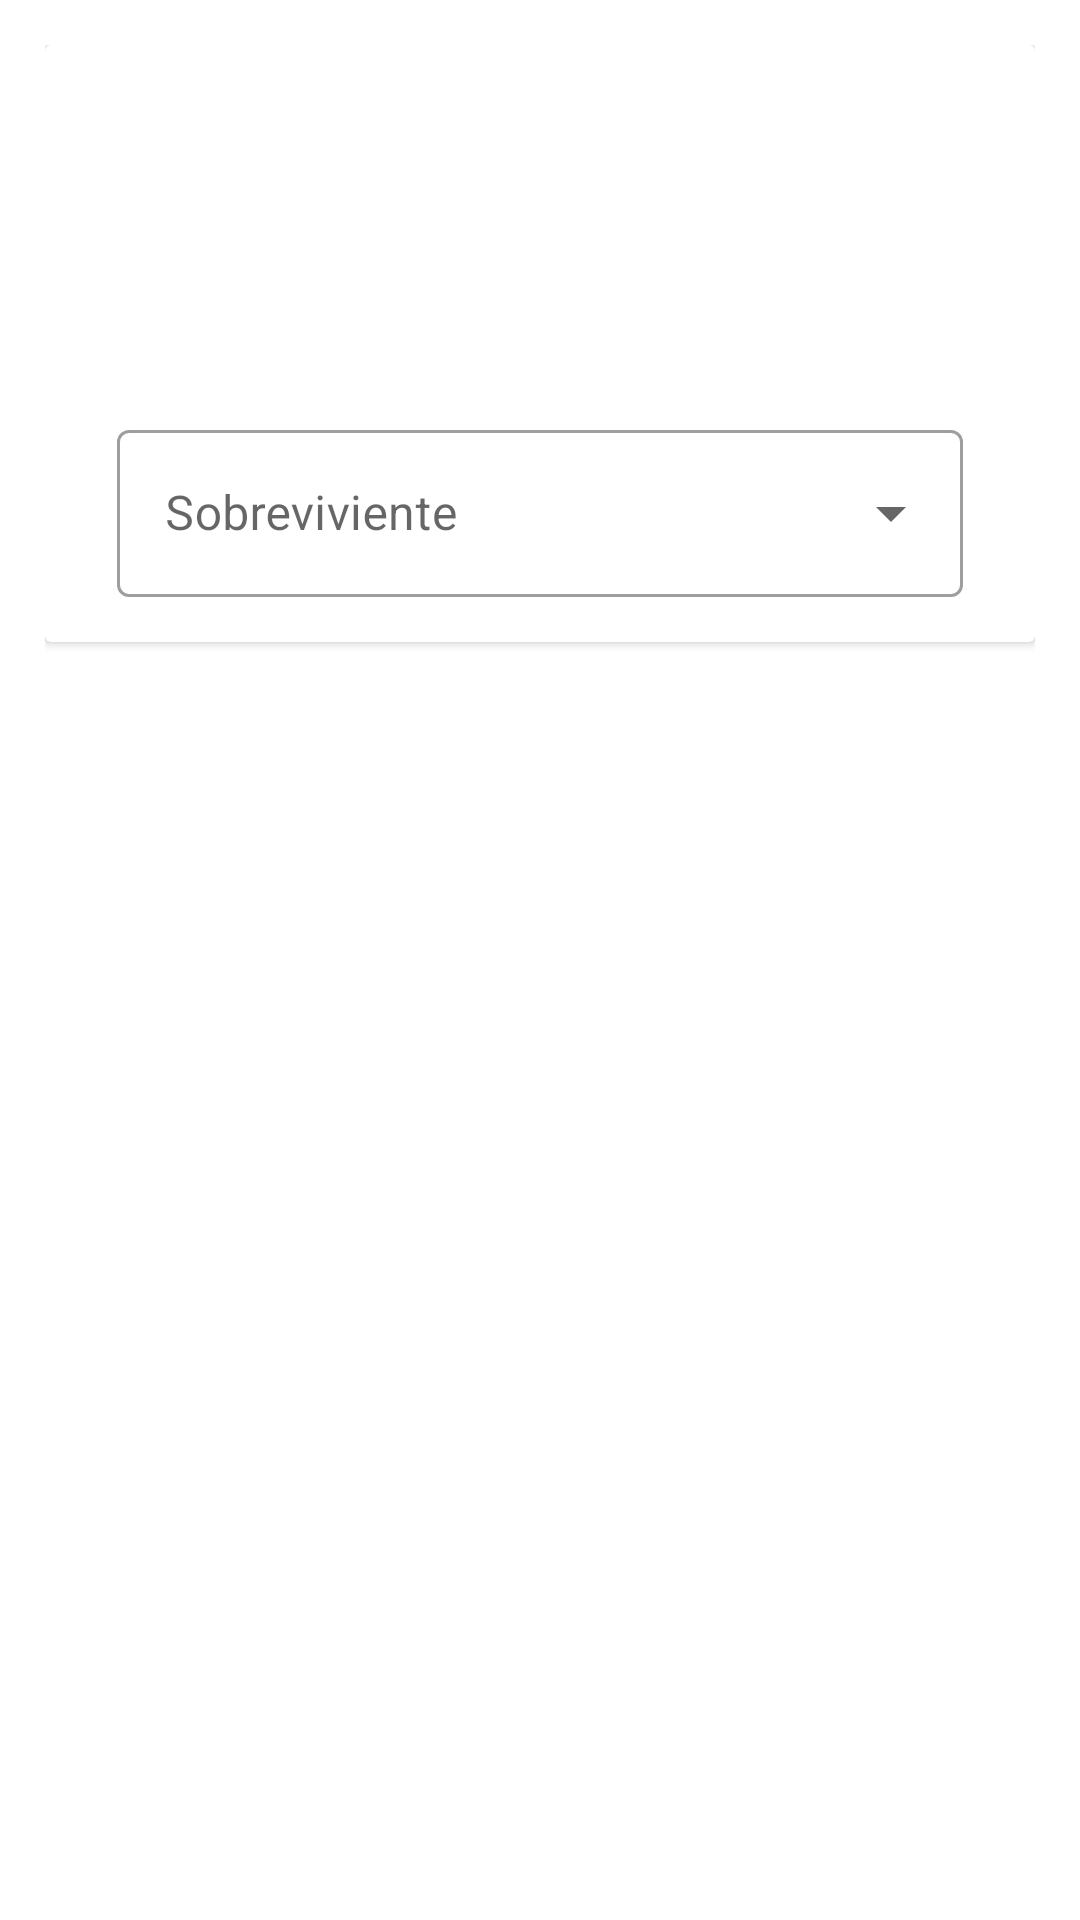

This screen was rendered from an Android layout file. Write that file and the resources it references.
<!-- AndroidManifest.xml: application theme Theme.ZSSNApp -->
<!-- res/layout/fragment_mercado.xml -->
<?xml version="1.0" encoding="utf-8"?>
<FrameLayout xmlns:android="http://schemas.android.com/apk/res/android"
    xmlns:tools="http://schemas.android.com/tools"
    android:layout_width="match_parent"
    android:layout_height="match_parent"
    xmlns:app="http://schemas.android.com/apk/res-auto"
    tools:context=".ui.mercado.MercadoFragment">

    <androidx.constraintlayout.widget.ConstraintLayout
        android:layout_width="match_parent"
        android:layout_height="match_parent"
        android:layout_margin="@dimen/d15dp">

        <androidx.cardview.widget.CardView
            android:id="@+id/cardSobrevieintes"
            android:layout_width="match_parent"
            android:layout_height="wrap_content"
            app:layout_constraintTop_toTopOf="parent"
            app:layout_constraintStart_toStartOf="parent"
            app:layout_constraintEnd_toEndOf="parent"
            android:layout_marginBottom="@dimen/d15dp"
            >

            <androidx.constraintlayout.widget.ConstraintLayout
                android:layout_width="match_parent"
                android:layout_height="wrap_content">

                <androidx.appcompat.widget.AppCompatImageView
                    android:id="@+id/imagenMercado"
                    android:layout_width="@dimen/d100dp"
                    android:layout_height="@dimen/d100dp"
                    android:layout_marginTop="8dp"
                    android:src="@drawable/ic_baseline_business_center_24"
                    app:layout_constraintEnd_toEndOf="parent"
                    app:layout_constraintStart_toStartOf="parent"
                    app:layout_constraintTop_toTopOf="parent" />

                <com.google.android.material.textfield.TextInputLayout
                    android:id="@+id/spinner"
                    style="@style/Widget.MaterialComponents.TextInputLayout.OutlinedBox.ExposedDropdownMenu"
                    android:layout_width="0dp"
                    android:layout_height="wrap_content"
                    android:layout_marginStart="@dimen/d24dp"
                    android:layout_marginTop="@dimen/d15dp"
                    android:layout_marginEnd="@dimen/d24dp"
                    android:layout_marginBottom="@dimen/d15dp"
                    android:background="@color/white"
                    android:hint="@string/sobreviviente"
                    android:textSize="@dimen/d15dp"
                    app:layout_constraintBottom_toBottomOf="parent"
                    app:layout_constraintEnd_toEndOf="parent"
                    app:layout_constraintStart_toStartOf="parent"
                    app:layout_constraintTop_toBottomOf="@id/imagenMercado">

                    <AutoCompleteTextView
                        android:id="@+id/spinnerSobrevieintes"
                        android:layout_width="match_parent"
                        android:layout_height="wrap_content"
                        android:inputType="none" />
                </com.google.android.material.textfield.TextInputLayout>

            </androidx.constraintlayout.widget.ConstraintLayout>
        </androidx.cardview.widget.CardView>


        <androidx.cardview.widget.CardView
            android:id="@+id/cardInventarioMercado"
            android:layout_width="match_parent"
            android:layout_height="wrap_content"
            android:layout_marginTop="@dimen/d15dp"
            android:visibility="gone"
            app:layout_constraintTop_toBottomOf="@id/cardSobrevieintes"
            app:layout_constraintStart_toStartOf="parent"
            app:layout_constraintEnd_toEndOf="parent"
            >

            <androidx.constraintlayout.widget.ConstraintLayout
                android:layout_width="match_parent"
                android:layout_height="wrap_content">

                <TextView
                    android:id="@+id/txvAgua"
                    android:layout_width="wrap_content"
                    android:layout_height="wrap_content"
                    android:text="Agua: 1"
                    android:textSize="@dimen/d15dp"
                    android:layout_marginTop="@dimen/d15dp"
                    app:layout_constraintEnd_toEndOf="parent"
                    app:layout_constraintStart_toStartOf="parent"
                    app:layout_constraintTop_toTopOf="parent"/>

                <TextView
                    android:id="@+id/txvComida"
                    android:layout_width="wrap_content"
                    android:layout_height="wrap_content"
                    android:text="Comida: 2"
                    android:textSize="@dimen/d15dp"
                    app:layout_constraintEnd_toEndOf="parent"
                    app:layout_constraintStart_toStartOf="parent"
                    app:layout_constraintTop_toBottomOf="@id/txvAgua" />

                <TextView
                    android:id="@+id/txvMedicina"
                    android:layout_width="wrap_content"
                    android:layout_height="wrap_content"
                    android:text="Medicina: 3"
                    android:textSize="@dimen/d15dp"
                    app:layout_constraintEnd_toEndOf="parent"
                    app:layout_constraintStart_toStartOf="parent"
                    app:layout_constraintTop_toBottomOf="@id/txvComida" />

                <TextView
                    android:id="@+id/txvMuniciones"
                    android:layout_width="wrap_content"
                    android:layout_height="wrap_content"
                    android:text="Municiones: 4"
                    android:textSize="@dimen/d15dp"
                    app:layout_constraintEnd_toEndOf="parent"
                    app:layout_constraintStart_toStartOf="parent"
                    app:layout_constraintTop_toBottomOf="@id/txvMedicina" />

            </androidx.constraintlayout.widget.ConstraintLayout>
        </androidx.cardview.widget.CardView>


    </androidx.constraintlayout.widget.ConstraintLayout>


</FrameLayout>
<!-- resources referenced by this layout -->
<resources>
  <dimen name="d100dp">100dp</dimen>
  <dimen name="d15dp">15dp</dimen>
  <dimen name="d24dp">24dp</dimen>
  <string name="sobreviviente">Sobreviviente</string>
  <style name="Theme.ZSSNApp" parent="Theme.MaterialComponents.DayNight.DarkActionBar">
          
          <item name="colorPrimary">@color/purple_500</item>
          <item name="colorPrimaryVariant">@color/purple_700</item>
          <item name="colorOnPrimary">@color/white</item>
          
          <item name="colorSecondary">@color/teal_200</item>
          <item name="colorSecondaryVariant">@color/teal_700</item>
          <item name="colorOnSecondary">@color/black</item>
          
          <item name="android:statusBarColor" tools:targetApi="l">?attr/colorPrimaryVariant</item>
          
      </style>
  <!-- not gathered from this repository: default colours our renderer supplied (Android Studio template values) -->
  <color name="purple_500">#FF6200EE</color>
  <color name="purple_700">#FF3700B3</color>
  <color name="teal_200">#FF03DAC5</color>
  <color name="teal_700">#FF018786</color>
  <color name="black">#FF000000</color>
  <color name="white">#FFFFFFFF</color>
</resources>
